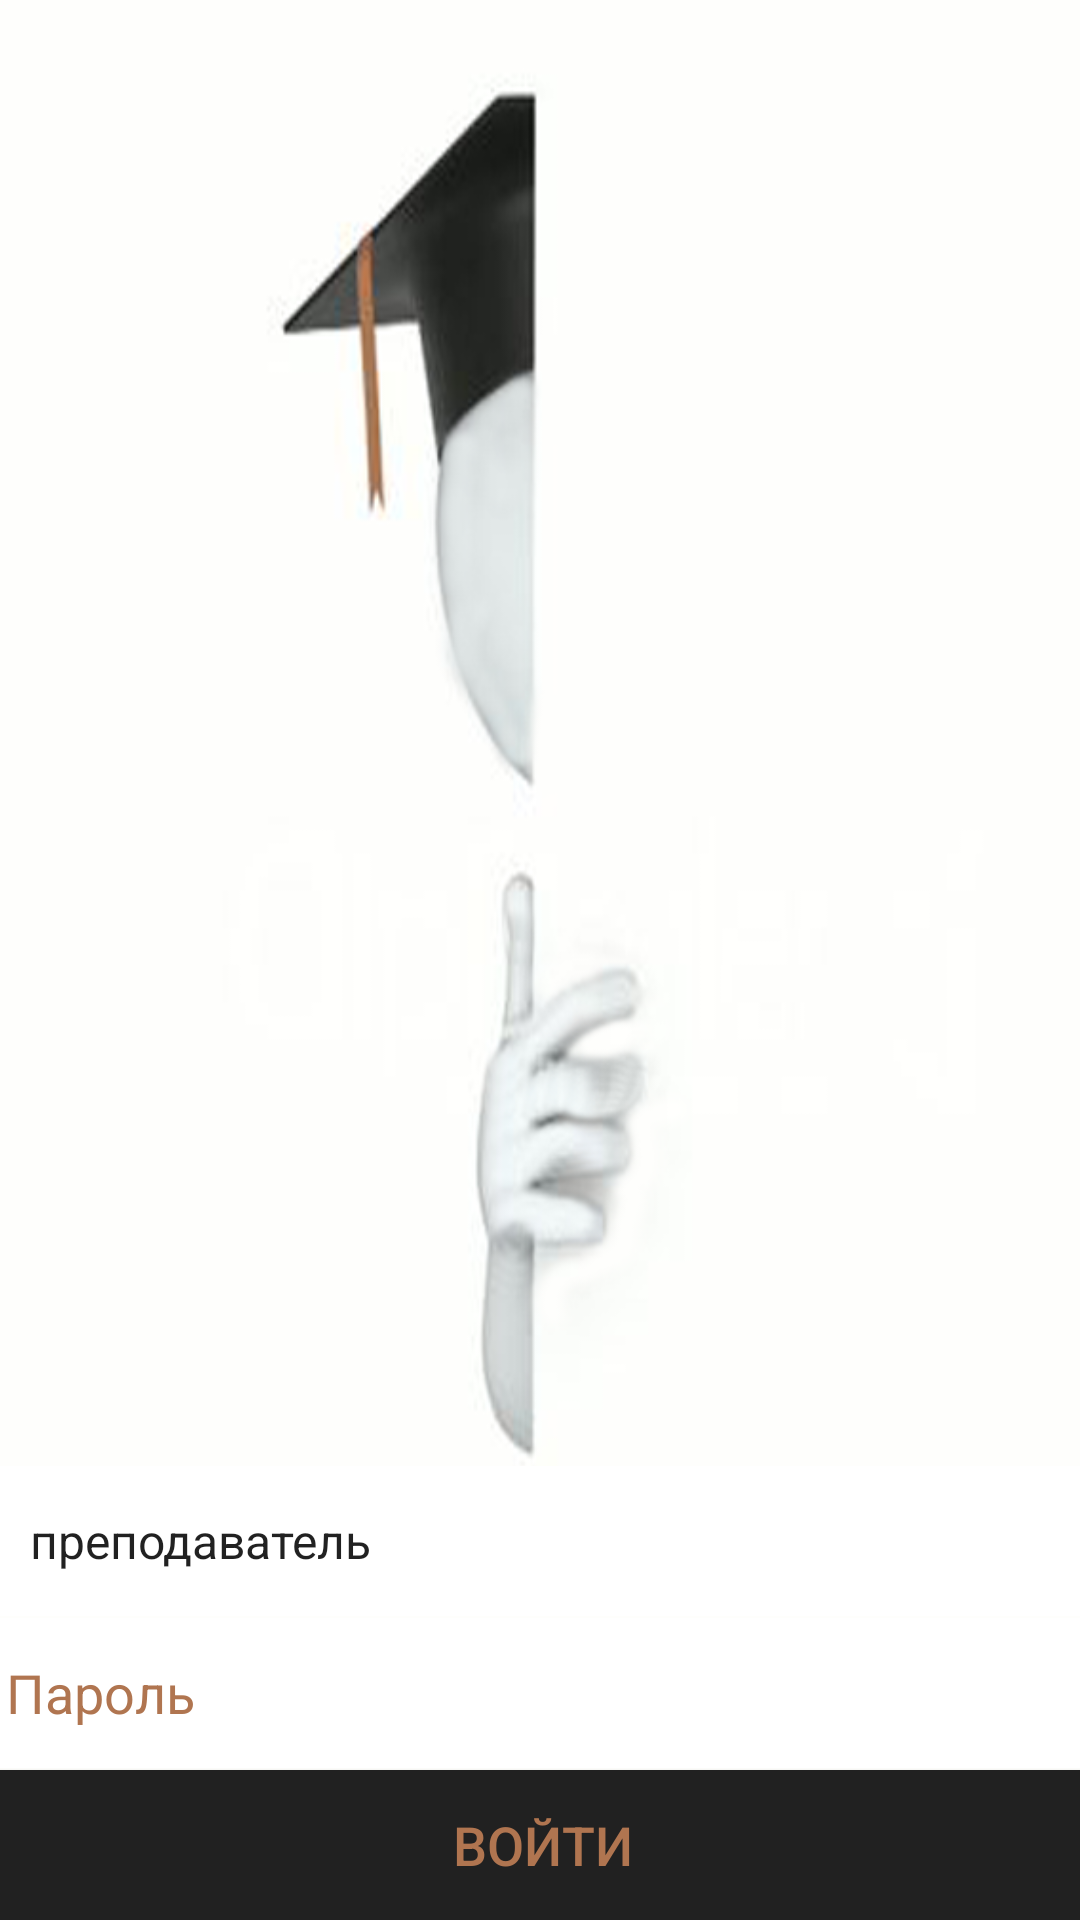

This screen was rendered from an Android layout file. Write that file and the resources it references.
<!-- AndroidManifest.xml: application theme AppTheme -->
<!-- res/layout/activity_autorization.xml -->
<?xml version="1.0" encoding="utf-8"?>
<RelativeLayout xmlns:android="http://schemas.android.com/apk/res/android"
    xmlns:tools="http://schemas.android.com/tools"
    android:layout_width="match_parent"
    android:layout_height="match_parent"
    android:background="@drawable/background">

    <EditText
        style="@style/myCustomEditText"
        android:hint="@string/parol"
        android:inputType="textPassword"
        android:layout_width="match_parent"
        android:textColor="@color/colorText"
        android:textColorHint="@color/colorText"
        android:layout_height="50dp"
        android:ems="10"
        android:id="@+id/parol"
        android:layout_above="@+id/loginButton"
        android:layout_alignParentLeft="true"
        android:layout_alignParentStart="true" />

    <Button
        style="@style/myCustomButton"
        android:layout_width="match_parent"
        android:layout_height="50dp"
        android:text="@string/loginB"
        android:id="@+id/loginButton"
        android:focusable="false"
        android:layout_alignParentBottom="true"/>

    <Spinner
        android:layout_width="match_parent"
        android:layout_height="50dp"
        style="@style/myCustomEditText"
        android:id="@+id/type"
        android:entries="@array/type"
        android:layout_above="@+id/parol"
        android:layout_alignParentLeft="true"
        android:layout_alignParentStart="true" />

</RelativeLayout>
<!-- resources referenced by this layout -->
<resources>
  <string-array name="type">
          <item>преподаватель</item>
          <item>студент</item>
      </string-array>
  <color name="colorText">#b07550</color>
  <!-- drawable background: png bitmap (drawable, 77966 bytes) -->
  <string name="loginB">Войти</string>
  <string name="parol">Пароль</string>
  <style name="myCustomButton">
          <item name="android:layout_marginTop">0.5dp</item>
          <item name="android:paddingLeft">2dp</item>
          <item name="android:textSize">18sp</item>
          <item name="android:layout_width">match_parent</item>
          <item name="android:layout_height">50dp</item>
          <item name="android:textColor">@color/colorText</item>
          <item name="android:background">@drawable/btn_background</item>
      </style>
  <style name="myCustomEditText">
          <item name="android:layout_marginTop">0.5dp</item>
          <item name="android:paddingLeft">2dp</item>
          <item name="android:singleLine">true</item>
          <item name="android:textSize">18sp</item>
          <item name="android:layout_width">match_parent</item>
          <item name="android:layout_height">50dp</item>
          <item name="android:textColor">@color/colorText</item>
          <item name="android:background">@android:color/white</item>
      </style>
  <style name="AppTheme" parent="Theme.AppCompat.Light.DarkActionBar">
          
      </style>
  <!-- drawable btn_background (drawable) -->
  <?xml version="1.0" encoding="utf-8"?>
  <selector xmlns:android="http://schemas.android.com/apk/res/android">
      <item android:drawable="@color/colorBtn" android:state_pressed="false"  />
      <item android:drawable="@color/colorPressedBtn" android:state_pressed="true" />
  </selector>
  <color name="colorBtn">#212121</color>
  <color name="colorPressedBtn">#000000</color>
</resources>
